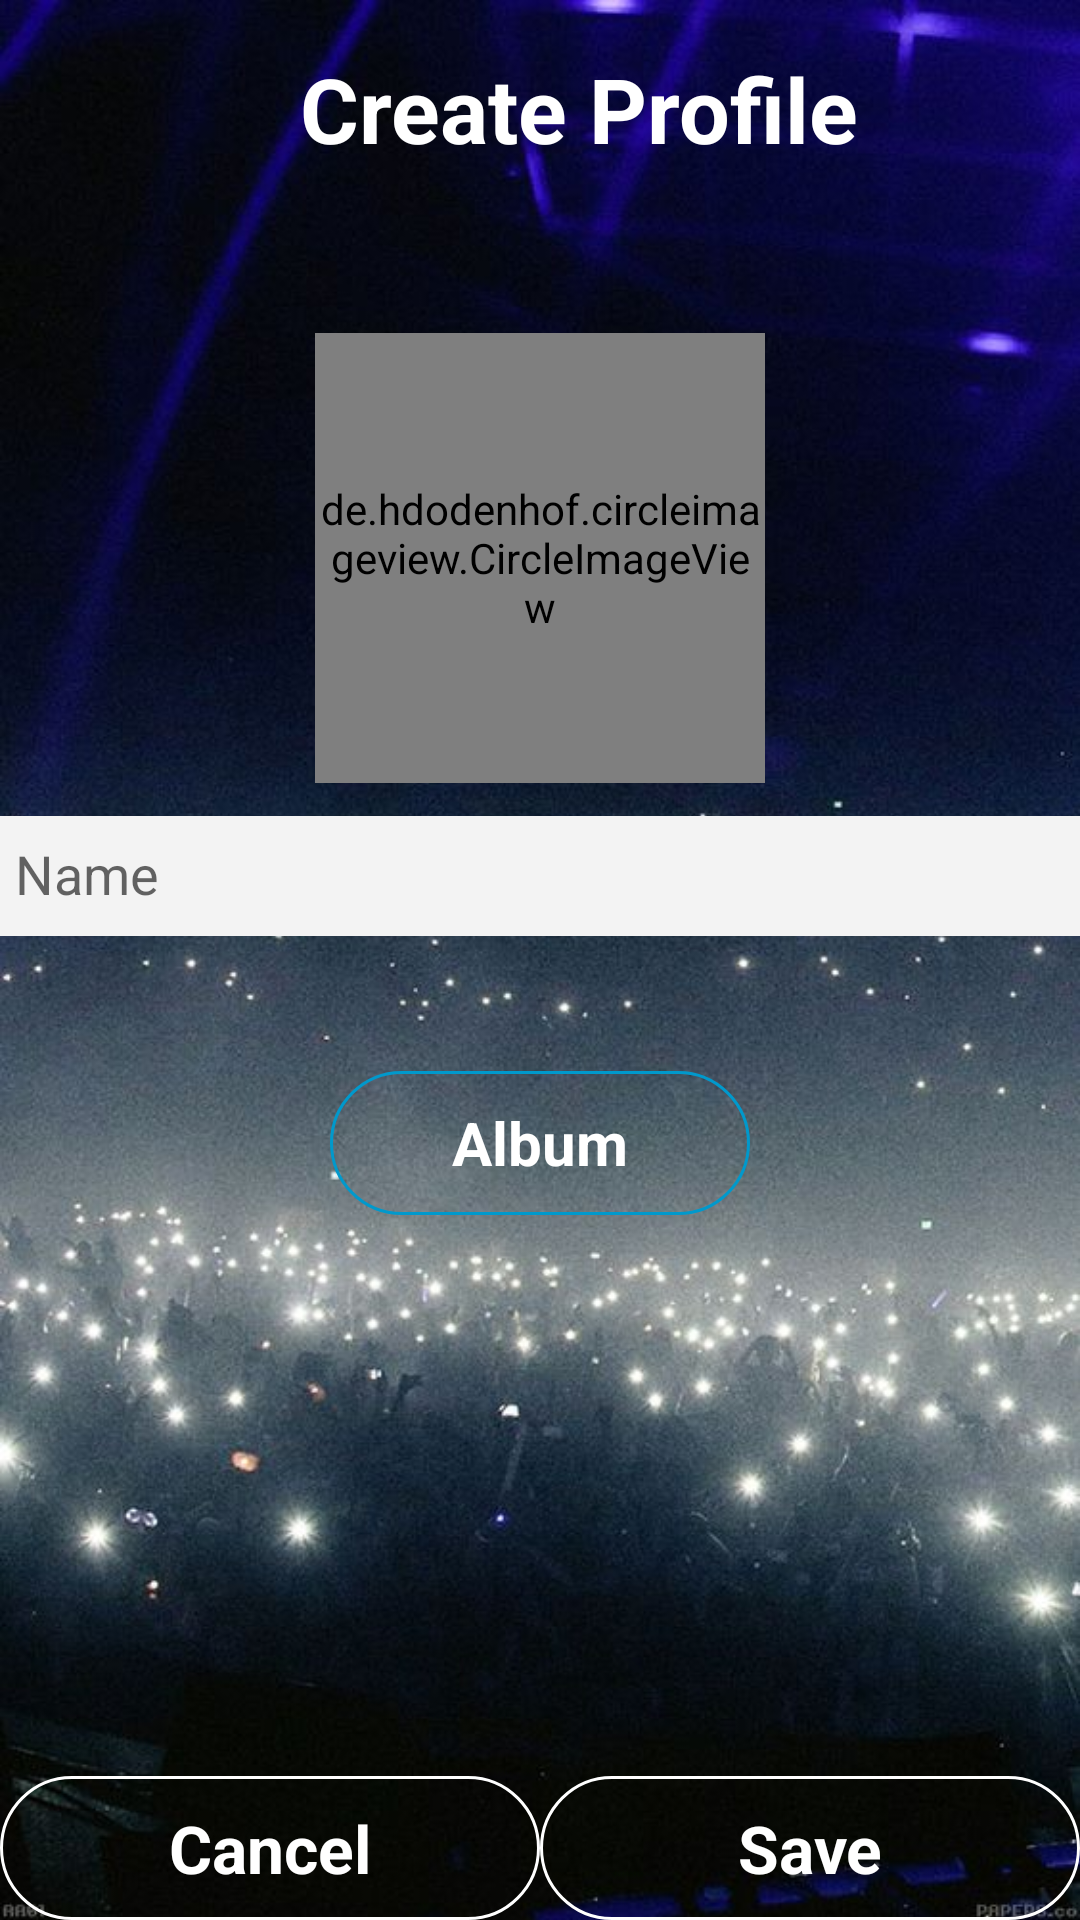

Produce the Android XML layout that renders to this screen, including the resource entries it uses.
<!-- AndroidManifest.xml: application theme AppTheme -->
<!-- res/layout/activity_main2.xml -->
<?xml version="1.0" encoding="utf-8"?>
<RelativeLayout
    android:layout_width="match_parent"
    android:layout_height="match_parent"
    xmlns:tools="http://schemas.android.com/tools"
    android:background="@drawable/kl"
    android:paddingTop="16dp"
    android:orientation="vertical"
    android:id="@+id/rl"
    xmlns:android="http://schemas.android.com/apk/res/android"
    xmlns:app="http://schemas.android.com/apk/res-auto">

    <TextView
        android:layout_width="wrap_content"
        android:layout_height="wrap_content"
        android:text="Create Profile"
        android:id="@+id/profile"
        android:textColor="#ffffff"
        android:textStyle="bold"
        android:layout_marginLeft="100sp"
        android:layout_marginTop="0dp"
        android:textSize="30sp"

        android:layout_gravity="center_horizontal|center_vertical"/>

    <LinearLayout
        android:layout_width="match_parent"
        android:layout_height="400dp"
        android:layout_marginTop="70dp"
        android:orientation="vertical"
        >

        <de.hdodenhof.circleimageview.CircleImageView
            android:id="@+id/viewImage"
            android:layout_width="150dp"
            android:layout_height="150dp"
            android:layout_marginTop="25dp"
            app:civ_border_width="2dp"
            android:layout_gravity="center_horizontal"
            android:src="@drawable/boy_5" />

        <android.support.design.widget.TextInputLayout
            android:layout_width="match_parent"
            android:layout_height="wrap_content">

            <EditText
                android:id="@+id/name"
                android:layout_width="fill_parent"
                android:layout_height="40dp"
                android:layout_marginTop="25dp"
                android:background="#f3f3f3"
                android:hint="@string/name"
                android:maxLines="1"
                android:paddingLeft="5dp"
                android:singleLine="true" />
        </android.support.design.widget.TextInputLayout>




        <TextView
            android:layout_width="140dp"
            android:layout_height="48dp"
            android:layout_gravity="center_horizontal"
            android:id="@+id/btnSelectPhoto"
            android:text="Album"
            android:textAlignment="center"
            android:gravity="center"
            android:clickable="true"
            android:textSize="20dp"
            android:textStyle="bold"
            android:textColor="#ffffff"
            android:layout_marginTop="45dp"
            android:background="@drawable/bb"/>

    </LinearLayout>

    <LinearLayout android:layout_gravity="bottom"
        android:orientation="horizontal"
        android:layout_width="fill_parent"
        android:layout_height="48dp"
        android:layout_alignParentBottom="true"
        android:layout_marginTop="95dp">
        <TextView
            android:textSize="22dp"
            android:textColor="@color/button_color"
            android:background="@drawable/button"
            android:gravity="center"
            android:layout_gravity="bottom"
            android:id="@+id/cancel"
            android:layout_width="0dp"
            android:layout_height="fill_parent"
            android:text="Cancel"
            android:textStyle="bold"
            android:layout_weight="1.0" />
        <TextView
            android:textSize="22dp"
            android:textColor="@color/button_color"
            android:gravity="center"
            android:layout_gravity="bottom"
            android:clickable="true"
            android:id="@+id/ok"
            android:layout_width="0dp"
            android:layout_height="fill_parent"
            android:text="Save"
            android:textStyle="bold"
            android:layout_weight="1.0"
            android:background="@drawable/button"/>
    </LinearLayout>


</RelativeLayout>
<!-- resources referenced by this layout -->
<resources>
  <!-- drawable bb (drawable) -->
  <?xml version="1.0" encoding="utf-8"?>
  <shape xmlns:android="http://schemas.android.com/apk/res/android"
      android:shape="rectangle">
      <stroke
          android:width="1dp"
          android:color="@android:color/holo_blue_dark"/>
      <corners android:radius="50dp"/>
  
  </shape>
  <!-- drawable button (drawable) -->
  <?xml version="1.0" encoding="utf-8"?>
  <shape xmlns:android="http://schemas.android.com/apk/res/android"
      android:shape="rectangle">
      <stroke
          android:width="1dp"
          android:color="@android:color/white"/>
      <corners android:radius="50dp"/>
      
  
  </shape>
  <!-- drawable kl: jpg bitmap (drawable, 70035 bytes) -->
  <string name="name">Name</string>
  <style name="AppTheme" parent="Theme.AppCompat.Light.NoActionBar">
          
          <item name="colorPrimary">@color/colorPrimary</item>
          <item name="colorPrimaryDark">#000000</item>
          <item name="colorAccent">@color/colorAccent</item>
          <item name="windowActionBar">false</item>
          <item name="windowNoTitle">true</item>
      </style>
  <color name="colorPrimary">#3F51B5</color>
  <color name="colorAccent">#FF4081</color>
</resources>
